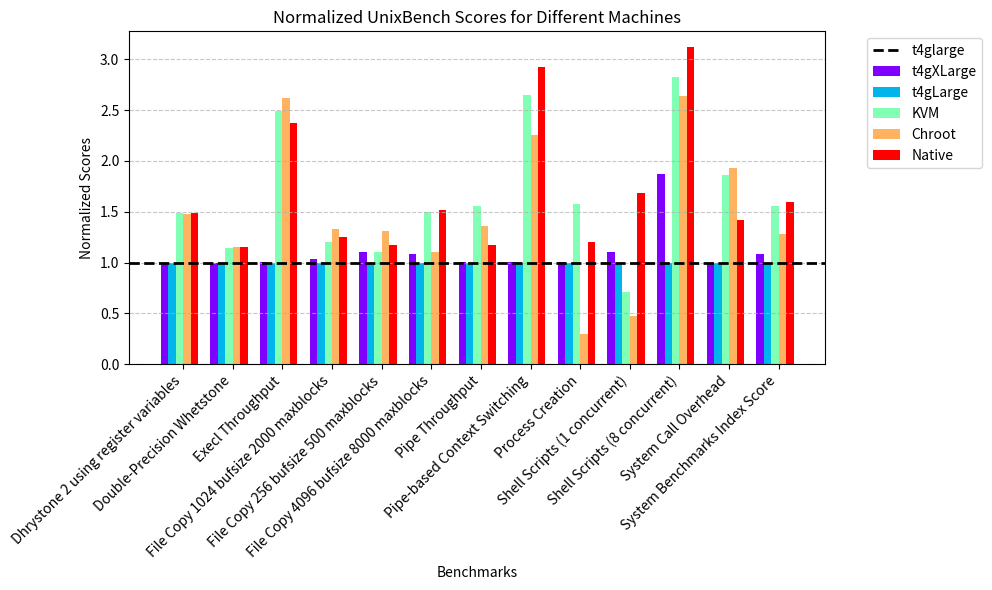

Recreate this plot in Python.
import matplotlib.pyplot as plt
import numpy as np

# Machines
machines = ['t4gXLarge', 't4gLarge', 'KVM', 'Chroot', 'Native']

# Benchmarks
benchmarks = [
    'Dhrystone 2 using register variables',
    'Double-Precision Whetstone',
    'Execl Throughput',
    'File Copy 1024 bufsize 2000 maxblocks',
    'File Copy 256 bufsize 500 maxblocks',
    'File Copy 4096 bufsize 8000 maxblocks',
    'Pipe Throughput',
    'Pipe-based Context Switching',
    'Process Creation',
    'Shell Scripts (1 concurrent)',
    'Shell Scripts (8 concurrent)',
    'System Call Overhead',
    'System Benchmarks Index Score'
]

# Data for each machine's benchmark scores
data = {
    't4gXLarge': [
        3385.1, 1307.7, 483.6, 2002.5, 1505.4, 2925.8,
        1069.0, 108.7, 336.0, 1654.6, 4126.3, 610.1, 1098.0
    ],
    't4gLarge': [
        3394.1, 1307.2, 478.8, 1925.3, 1366.9, 2689.8,
        1063.3, 107.9, 332.6, 1502.2, 2201.6, 609.6, 1012.2
    ],
    'KVM': [
        5040.7, 1497.0, 1192.6, 2323.7, 1516.0, 4022.8,
        1653.4, 286.3, 524.9, 1062.4, 6220.0, 1133.4, 1577.4
    ],
    'Chroot': [
        5009.1, 1505.1, 1253.3, 2561.5, 1795.8, 2970.0,
        1449.2, 243.1, 100.2, 715.0, 5803.5, 1179.0, 1295.3
    ],
    'Native': [
        5047.6, 1502.8, 1135.6, 2408.1, 1610.7, 4082.3,
        1251.7, 315.8, 398.5, 2532.2, 6867.1, 864.2, 1618.4
    ]
}

# Normalize data relative to t4gLarge
t4gLarge_scores = data['t4gLarge']
normalized_data = {machine: [score / t4gLarge for score, t4gLarge in zip(scores, t4gLarge_scores)]
                   for machine, scores in data.items()}

# Set up colors for each machine
colors = plt.cm.rainbow(np.linspace(0, 1, len(machines)))

# Create a bar graph
plt.figure(figsize=(10, 6))

bar_width = 0.15  # Width of each bar
x_indices = np.arange(len(benchmarks))

for idx, machine in enumerate(machines):
    normalized_scores = normalized_data[machine]
    plt.bar(x_indices + idx * bar_width, normalized_scores, bar_width, color=colors[idx], label=machine)

plt.axhline(y=1, color='black', linestyle='--', label='t4glarge', linewidth=2)  # Horizontal line at y=1
plt.xticks(x_indices + (len(machines) / 2) * bar_width, benchmarks, rotation=45, ha='right')
plt.ylabel('Normalized Scores')
plt.xlabel('Benchmarks')
plt.title('Normalized UnixBench Scores for Different Machines')
plt.legend(bbox_to_anchor=(1.05, 1), loc='upper left')
plt.grid(True, axis='y', linestyle='--', alpha=0.7)  # Add grid lines
plt.tight_layout()

# Display the graph
plt.show()
